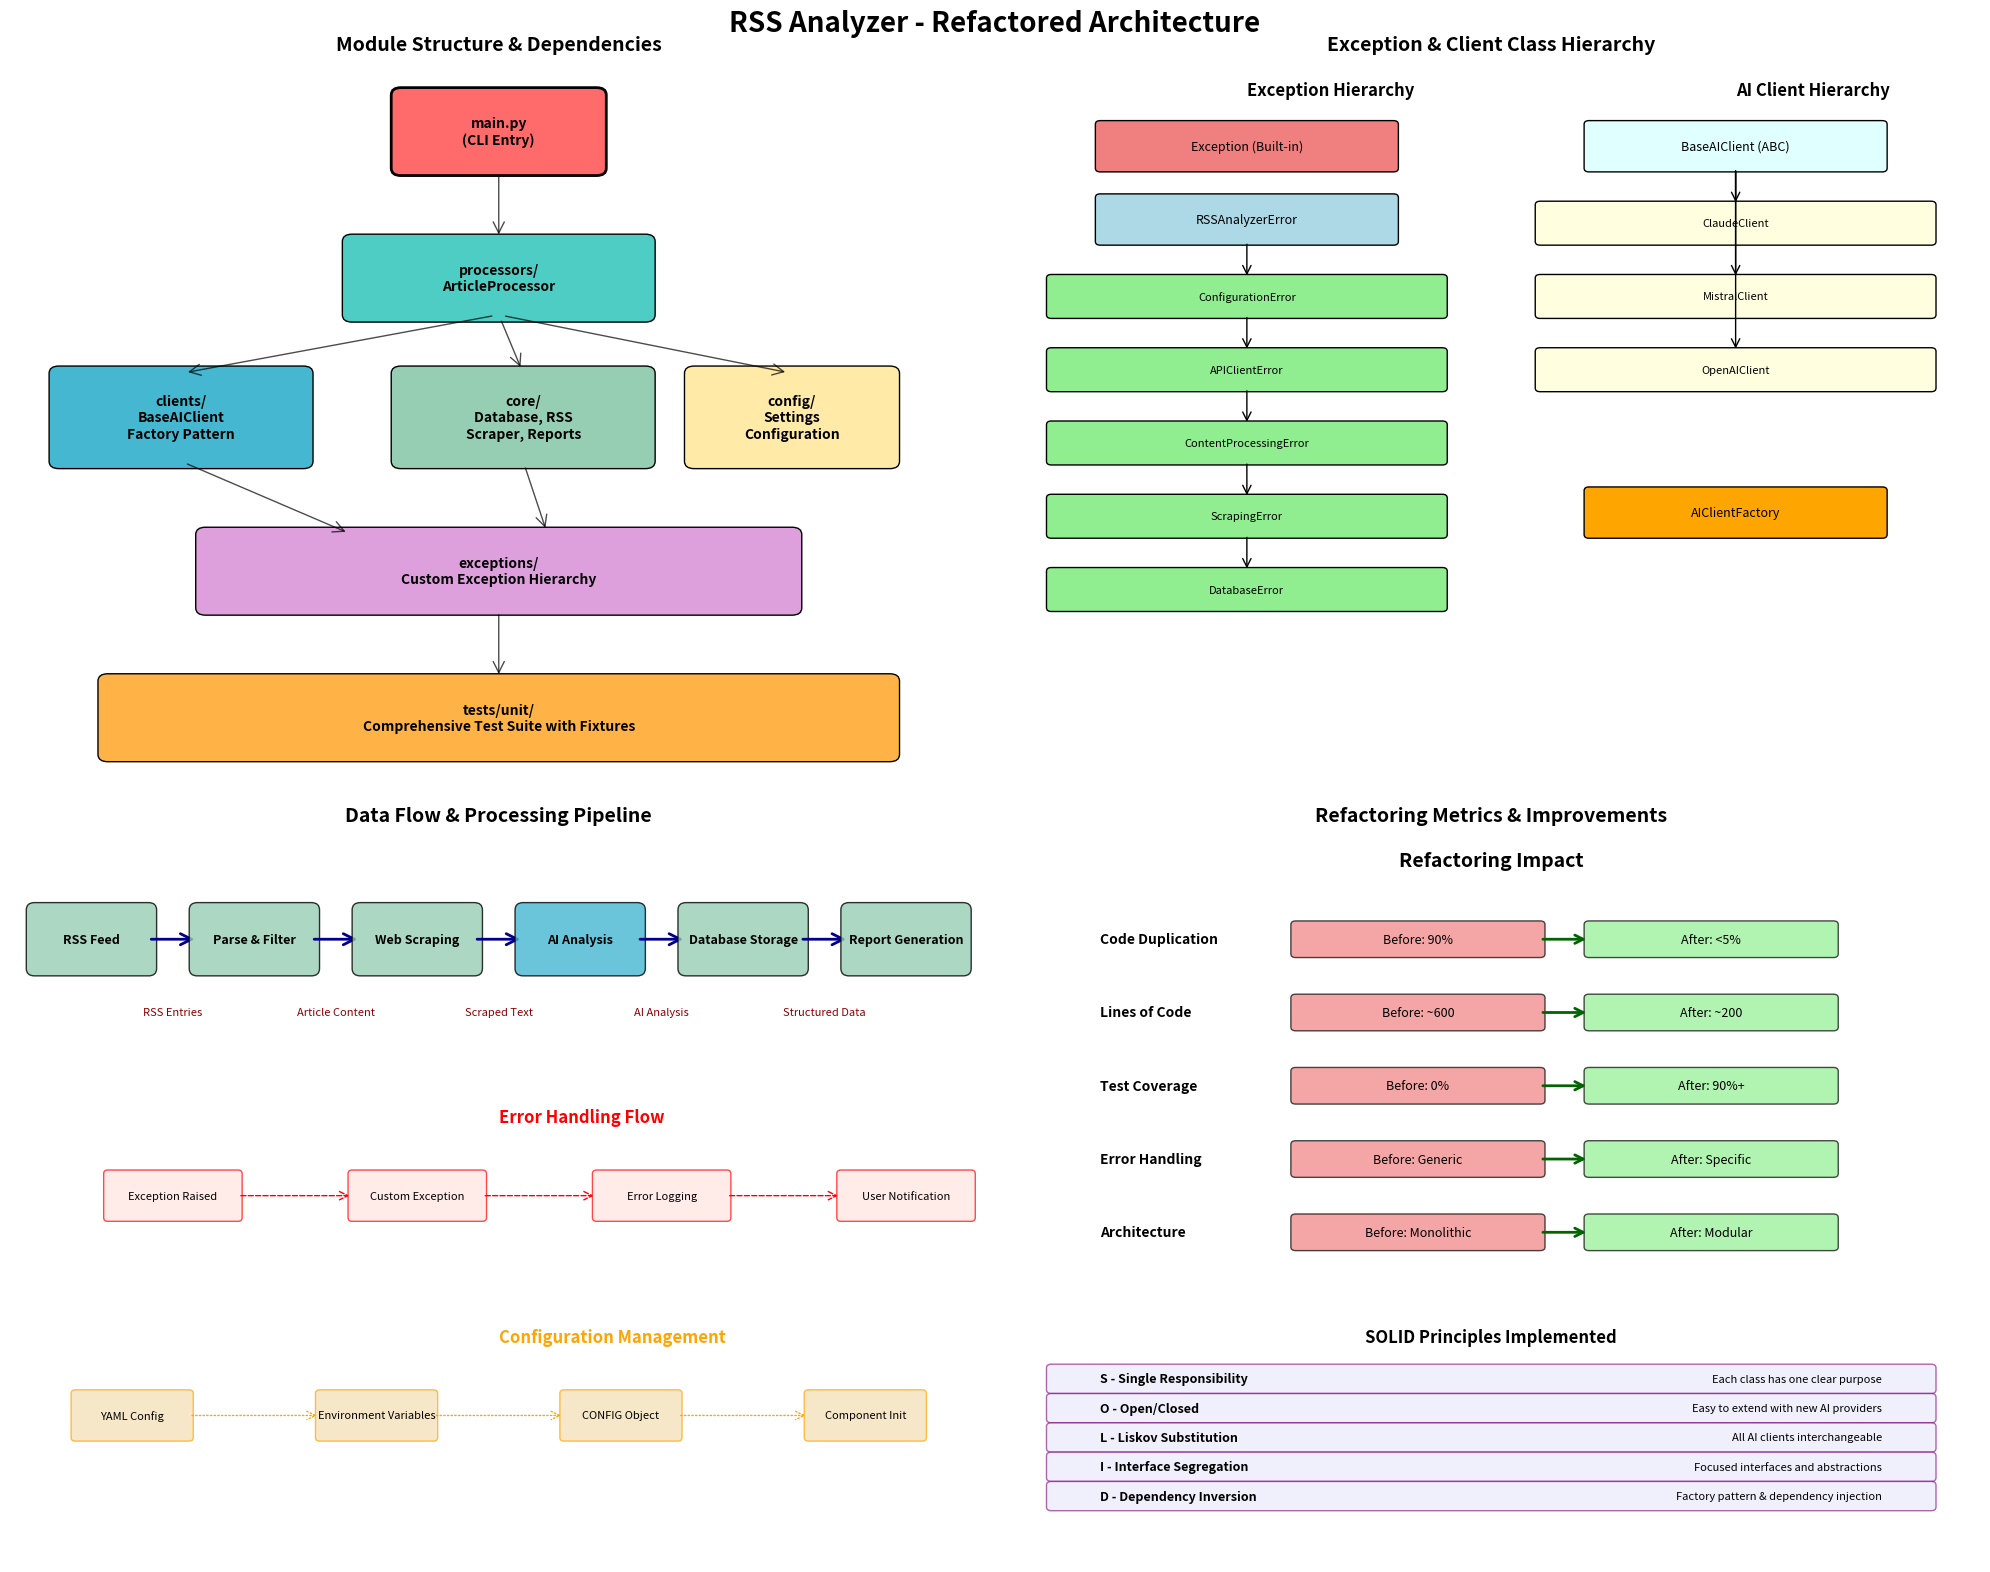
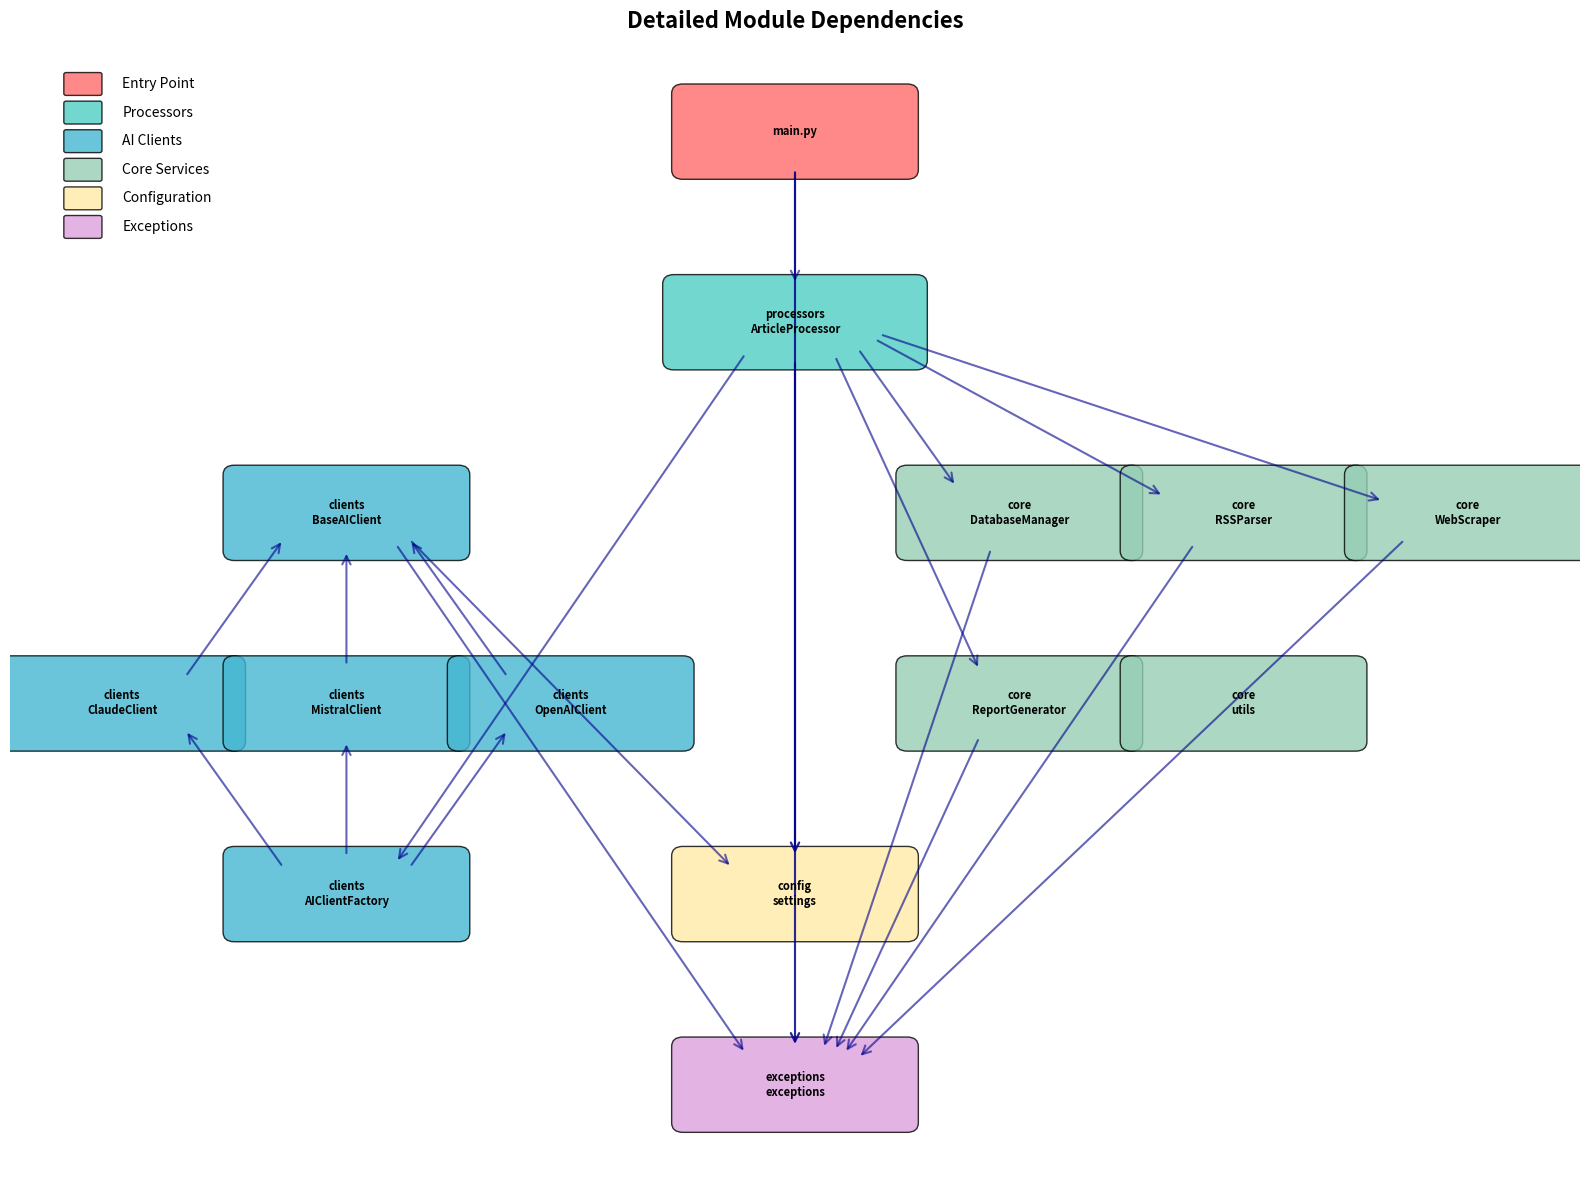

Python code for these plots, in order:
#!/usr/bin/env python3
"""
Generate architecture diagrams for the RSS Analyzer refactored codebase
"""

import matplotlib.pyplot as plt
import numpy as np
from matplotlib.patches import ConnectionPatch, FancyBboxPatch


def create_architecture_diagram():
    """Create a comprehensive architecture diagram"""

    fig, ((ax1, ax2), (ax3, ax4)) = plt.subplots(2, 2, figsize=(20, 16))
    fig.suptitle(
        "RSS Analyzer - Refactored Architecture", fontsize=20, fontweight="bold"
    )

    # ===== DIAGRAM 1: MODULE STRUCTURE =====
    ax1.set_title("Module Structure & Dependencies", fontsize=14, fontweight="bold")
    ax1.set_xlim(0, 10)
    ax1.set_ylim(0, 10)
    ax1.axis("off")

    # Define colors
    colors = {
        "main": "#FF6B6B",
        "processors": "#4ECDC4",
        "clients": "#45B7D1",
        "core": "#96CEB4",
        "config": "#FFEAA7",
        "exceptions": "#DDA0DD",
        "tests": "#FFB347",
    }

    # Main entry point
    main_box = FancyBboxPatch(
        (4, 8.5),
        2,
        1,
        boxstyle="round,pad=0.1",
        facecolor=colors["main"],
        edgecolor="black",
        linewidth=2,
    )
    ax1.add_patch(main_box)
    ax1.text(5, 9, "main.py\n(CLI Entry)", ha="center", va="center", fontweight="bold")

    # Processors layer
    proc_box = FancyBboxPatch(
        (3.5, 6.5),
        3,
        1,
        boxstyle="round,pad=0.1",
        facecolor=colors["processors"],
        edgecolor="black",
    )
    ax1.add_patch(proc_box)
    ax1.text(
        5,
        7,
        "processors/\nArticleProcessor",
        ha="center",
        va="center",
        fontweight="bold",
    )

    # Clients layer
    client_box = FancyBboxPatch(
        (0.5, 4.5),
        2.5,
        1.2,
        boxstyle="round,pad=0.1",
        facecolor=colors["clients"],
        edgecolor="black",
    )
    ax1.add_patch(client_box)
    ax1.text(
        1.75,
        5.1,
        "clients/\nBaseAIClient\nFactory Pattern",
        ha="center",
        va="center",
        fontweight="bold",
    )

    # Core layer
    core_box = FancyBboxPatch(
        (4, 4.5),
        2.5,
        1.2,
        boxstyle="round,pad=0.1",
        facecolor=colors["core"],
        edgecolor="black",
    )
    ax1.add_patch(core_box)
    ax1.text(
        5.25,
        5.1,
        "core/\nDatabase, RSS\nScraper, Reports",
        ha="center",
        va="center",
        fontweight="bold",
    )

    # Config layer
    config_box = FancyBboxPatch(
        (7, 4.5),
        2,
        1.2,
        boxstyle="round,pad=0.1",
        facecolor=colors["config"],
        edgecolor="black",
    )
    ax1.add_patch(config_box)
    ax1.text(
        8,
        5.1,
        "config/\nSettings\nConfiguration",
        ha="center",
        va="center",
        fontweight="bold",
    )

    # Exceptions layer
    exc_box = FancyBboxPatch(
        (2, 2.5),
        6,
        1,
        boxstyle="round,pad=0.1",
        facecolor=colors["exceptions"],
        edgecolor="black",
    )
    ax1.add_patch(exc_box)
    ax1.text(
        5,
        3,
        "exceptions/\nCustom Exception Hierarchy",
        ha="center",
        va="center",
        fontweight="bold",
    )

    # Tests
    test_box = FancyBboxPatch(
        (1, 0.5),
        8,
        1,
        boxstyle="round,pad=0.1",
        facecolor=colors["tests"],
        edgecolor="black",
    )
    ax1.add_patch(test_box)
    ax1.text(
        5,
        1,
        "tests/unit/\nComprehensive Test Suite with Fixtures",
        ha="center",
        va="center",
        fontweight="bold",
    )

    # Add arrows for dependencies
    arrows = [
        ((5, 8.5), (5, 7.5)),  # main -> processors
        ((5, 6.5), (1.75, 5.7)),  # processors -> clients
        ((5, 6.5), (5.25, 5.7)),  # processors -> core
        ((5, 6.5), (8, 5.7)),  # processors -> config
        ((1.75, 4.5), (3.5, 3.5)),  # clients -> exceptions
        ((5.25, 4.5), (5.5, 3.5)),  # core -> exceptions
        ((5, 2.5), (5, 1.5)),  # exceptions -> tests
    ]

    for start, end in arrows:
        arrow = ConnectionPatch(
            start,
            end,
            "data",
            "data",
            arrowstyle="->",
            shrinkA=5,
            shrinkB=5,
            mutation_scale=20,
            fc="black",
            alpha=0.7,
        )
        ax1.add_patch(arrow)

    # ===== DIAGRAM 2: CLASS HIERARCHY =====
    ax2.set_title("Exception & Client Class Hierarchy", fontsize=14, fontweight="bold")
    ax2.set_xlim(0, 10)
    ax2.set_ylim(0, 10)
    ax2.axis("off")

    # Exception hierarchy
    ax2.text(2.5, 9.5, "Exception Hierarchy", fontsize=12, fontweight="bold")

    # Base Exception
    base_exc = FancyBboxPatch(
        (1, 8.5),
        3,
        0.6,
        boxstyle="round,pad=0.05",
        facecolor="lightcoral",
        edgecolor="black",
    )
    ax2.add_patch(base_exc)
    ax2.text(2.5, 8.8, "Exception (Built-in)", ha="center", va="center", fontsize=9)

    # RSSAnalyzerError
    rss_exc = FancyBboxPatch(
        (1, 7.5),
        3,
        0.6,
        boxstyle="round,pad=0.05",
        facecolor="lightblue",
        edgecolor="black",
    )
    ax2.add_patch(rss_exc)
    ax2.text(2.5, 7.8, "RSSAnalyzerError", ha="center", va="center", fontsize=9)

    # Specific exceptions
    specific_exceptions = [
        ("ConfigurationError", 6.5),
        ("APIClientError", 5.5),
        ("ContentProcessingError", 4.5),
        ("ScrapingError", 3.5),
        ("DatabaseError", 2.5),
    ]

    for exc_name, y_pos in specific_exceptions:
        exc_box = FancyBboxPatch(
            (0.5, y_pos),
            4,
            0.5,
            boxstyle="round,pad=0.05",
            facecolor="lightgreen",
            edgecolor="black",
        )
        ax2.add_patch(exc_box)
        ax2.text(2.5, y_pos + 0.25, exc_name, ha="center", va="center", fontsize=8)

        # Arrow from parent
        arrow = ConnectionPatch(
            (2.5, y_pos + 1),
            (2.5, y_pos + 0.5),
            "data",
            "data",
            arrowstyle="->",
            shrinkA=2,
            shrinkB=2,
            mutation_scale=15,
        )
        ax2.add_patch(arrow)

    # Client hierarchy
    ax2.text(7.5, 9.5, "AI Client Hierarchy", fontsize=12, fontweight="bold")

    # BaseAIClient
    base_client = FancyBboxPatch(
        (6, 8.5),
        3,
        0.6,
        boxstyle="round,pad=0.05",
        facecolor="lightcyan",
        edgecolor="black",
    )
    ax2.add_patch(base_client)
    ax2.text(7.5, 8.8, "BaseAIClient (ABC)", ha="center", va="center", fontsize=9)

    # Concrete clients
    clients = [("ClaudeClient", 7.5), ("MistralClient", 6.5), ("OpenAIClient", 5.5)]

    for client_name, y_pos in clients:
        client_box = FancyBboxPatch(
            (5.5, y_pos),
            4,
            0.5,
            boxstyle="round,pad=0.05",
            facecolor="lightyellow",
            edgecolor="black",
        )
        ax2.add_patch(client_box)
        ax2.text(7.5, y_pos + 0.25, client_name, ha="center", va="center", fontsize=8)

        # Arrow from parent
        arrow = ConnectionPatch(
            (7.5, 8.5),
            (7.5, y_pos + 0.5),
            "data",
            "data",
            arrowstyle="->",
            shrinkA=2,
            shrinkB=2,
            mutation_scale=15,
        )
        ax2.add_patch(arrow)

    # Factory
    factory_box = FancyBboxPatch(
        (6, 3.5),
        3,
        0.6,
        boxstyle="round,pad=0.05",
        facecolor="orange",
        edgecolor="black",
    )
    ax2.add_patch(factory_box)
    ax2.text(7.5, 3.8, "AIClientFactory", ha="center", va="center", fontsize=9)

    # ===== DIAGRAM 3: DATA FLOW =====
    ax3.set_title("Data Flow & Processing Pipeline", fontsize=14, fontweight="bold")
    ax3.set_xlim(0, 12)
    ax3.set_ylim(0, 10)
    ax3.axis("off")

    # Define pipeline steps
    pipeline_steps = [
        ("RSS Feed", 1, 8.5, colors["core"]),
        ("Parse & Filter", 3, 8.5, colors["core"]),
        ("Web Scraping", 5, 8.5, colors["core"]),
        ("AI Analysis", 7, 8.5, colors["clients"]),
        ("Database Storage", 9, 8.5, colors["core"]),
        ("Report Generation", 11, 8.5, colors["core"]),
    ]

    for i, (step_name, x, y, color) in enumerate(pipeline_steps):
        # Step box
        step_box = FancyBboxPatch(
            (x - 0.7, y - 0.4),
            1.4,
            0.8,
            boxstyle="round,pad=0.1",
            facecolor=color,
            edgecolor="black",
            alpha=0.8,
        )
        ax3.add_patch(step_box)
        ax3.text(
            x, y, step_name, ha="center", va="center", fontsize=9, fontweight="bold"
        )

        # Arrow to next step
        if i < len(pipeline_steps) - 1:
            next_x = pipeline_steps[i + 1][1]
            arrow = ConnectionPatch(
                (x + 0.7, y),
                (next_x - 0.7, y),
                "data",
                "data",
                arrowstyle="->",
                shrinkA=2,
                shrinkB=2,
                mutation_scale=20,
                color="darkblue",
                linewidth=2,
            )
            ax3.add_patch(arrow)

    # Add data flow annotations
    data_annotations = [
        ("RSS Entries", 2, 7.5),
        ("Article Content", 4, 7.5),
        ("Scraped Text", 6, 7.5),
        ("AI Analysis", 8, 7.5),
        ("Structured Data", 10, 7.5),
    ]

    for annotation, x, y in data_annotations:
        ax3.text(
            x,
            y,
            annotation,
            ha="center",
            va="center",
            fontsize=8,
            style="italic",
            color="darkred",
        )

    # Error handling flow
    ax3.text(6, 6, "Error Handling Flow", fontsize=12, fontweight="bold", color="red")

    error_steps = [
        ("Exception Raised", 2, 5),
        ("Custom Exception", 5, 5),
        ("Error Logging", 8, 5),
        ("User Notification", 11, 5),
    ]

    for i, (step_name, x, y) in enumerate(error_steps):
        step_box = FancyBboxPatch(
            (x - 0.8, y - 0.3),
            1.6,
            0.6,
            boxstyle="round,pad=0.05",
            facecolor="mistyrose",
            edgecolor="red",
            alpha=0.7,
        )
        ax3.add_patch(step_box)
        ax3.text(x, y, step_name, ha="center", va="center", fontsize=8)

        if i < len(error_steps) - 1:
            next_x = error_steps[i + 1][1]
            arrow = ConnectionPatch(
                (x + 0.8, y),
                (next_x - 0.8, y),
                "data",
                "data",
                arrowstyle="->",
                shrinkA=2,
                shrinkB=2,
                mutation_scale=15,
                color="red",
                linestyle="--",
            )
            ax3.add_patch(arrow)

    # Configuration flow
    ax3.text(
        6, 3, "Configuration Management", fontsize=12, fontweight="bold", color="orange"
    )

    config_flow = [
        ("YAML Config", 1.5, 2),
        ("Environment Variables", 4.5, 2),
        ("CONFIG Object", 7.5, 2),
        ("Component Init", 10.5, 2),
    ]

    for i, (step_name, x, y) in enumerate(config_flow):
        step_box = FancyBboxPatch(
            (x - 0.7, y - 0.3),
            1.4,
            0.6,
            boxstyle="round,pad=0.05",
            facecolor="wheat",
            edgecolor="orange",
            alpha=0.7,
        )
        ax3.add_patch(step_box)
        ax3.text(x, y, step_name, ha="center", va="center", fontsize=8)

        if i < len(config_flow) - 1:
            next_x = config_flow[i + 1][1]
            arrow = ConnectionPatch(
                (x + 0.7, y),
                (next_x - 0.7, y),
                "data",
                "data",
                arrowstyle="->",
                shrinkA=2,
                shrinkB=2,
                mutation_scale=15,
                color="orange",
                linestyle=":",
            )
            ax3.add_patch(arrow)

    # ===== DIAGRAM 4: METRICS & IMPROVEMENTS =====
    ax4.set_title("Refactoring Metrics & Improvements", fontsize=14, fontweight="bold")
    ax4.set_xlim(0, 10)
    ax4.set_ylim(0, 10)
    ax4.axis("off")

    # Before vs After comparison
    ax4.text(5, 9.5, "Refactoring Impact", fontsize=14, fontweight="bold", ha="center")

    # Metrics boxes
    metrics = [
        (
            "Code Duplication",
            "Before: 90%",
            "After: <5%",
            8.5,
            "lightcoral",
            "lightgreen",
        ),
        (
            "Lines of Code",
            "Before: ~600",
            "After: ~200",
            7.5,
            "lightcoral",
            "lightgreen",
        ),
        ("Test Coverage", "Before: 0%", "After: 90%+", 6.5, "lightcoral", "lightgreen"),
        (
            "Error Handling",
            "Before: Generic",
            "After: Specific",
            5.5,
            "lightcoral",
            "lightgreen",
        ),
        (
            "Architecture",
            "Before: Monolithic",
            "After: Modular",
            4.5,
            "lightcoral",
            "lightgreen",
        ),
    ]

    for metric_name, before_val, after_val, y_pos, before_color, after_color in metrics:
        # Metric name
        ax4.text(
            1,
            y_pos,
            metric_name,
            ha="left",
            va="center",
            fontweight="bold",
            fontsize=10,
        )

        # Before box
        before_box = FancyBboxPatch(
            (3, y_pos - 0.2),
            2.5,
            0.4,
            boxstyle="round,pad=0.05",
            facecolor=before_color,
            edgecolor="black",
            alpha=0.7,
        )
        ax4.add_patch(before_box)
        ax4.text(4.25, y_pos, before_val, ha="center", va="center", fontsize=9)

        # After box
        after_box = FancyBboxPatch(
            (6, y_pos - 0.2),
            2.5,
            0.4,
            boxstyle="round,pad=0.05",
            facecolor=after_color,
            edgecolor="black",
            alpha=0.7,
        )
        ax4.add_patch(after_box)
        ax4.text(7.25, y_pos, after_val, ha="center", va="center", fontsize=9)

        # Arrow
        arrow = ConnectionPatch(
            (5.5, y_pos),
            (6, y_pos),
            "data",
            "data",
            arrowstyle="->",
            shrinkA=2,
            shrinkB=2,
            mutation_scale=15,
            color="darkgreen",
            linewidth=2,
        )
        ax4.add_patch(arrow)

    # SOLID Principles implemented
    ax4.text(
        5,
        3,
        "SOLID Principles Implemented",
        fontsize=12,
        fontweight="bold",
        ha="center",
    )

    solid_principles = [
        ("S - Single Responsibility", "Each class has one clear purpose"),
        ("O - Open/Closed", "Easy to extend with new AI providers"),
        ("L - Liskov Substitution", "All AI clients interchangeable"),
        ("I - Interface Segregation", "Focused interfaces and abstractions"),
        ("D - Dependency Inversion", "Factory pattern & dependency injection"),
    ]

    for i, (principle, description) in enumerate(solid_principles):
        y_pos = 2.5 - i * 0.4
        principle_box = FancyBboxPatch(
            (0.5, y_pos - 0.15),
            9,
            0.3,
            boxstyle="round,pad=0.05",
            facecolor="lavender",
            edgecolor="purple",
            alpha=0.6,
        )
        ax4.add_patch(principle_box)
        ax4.text(
            1, y_pos, principle, ha="left", va="center", fontweight="bold", fontsize=9
        )
        ax4.text(
            9, y_pos, description, ha="right", va="center", fontsize=8, style="italic"
        )

    plt.tight_layout()
    plt.savefig("rss_analyzer_architecture.png", dpi=300, bbox_inches="tight")
    plt.show()


def create_dependency_graph():
    """Create a detailed dependency graph"""

    fig, ax = plt.subplots(1, 1, figsize=(16, 12))
    ax.set_title("Detailed Module Dependencies", fontsize=16, fontweight="bold")
    ax.set_xlim(0, 14)
    ax.set_ylim(0, 12)
    ax.axis("off")

    # Define module positions and dependencies
    modules = {
        "main.py": (7, 11, "#FF6B6B"),
        "processors/ArticleProcessor": (7, 9, "#4ECDC4"),
        "clients/BaseAIClient": (3, 7, "#45B7D1"),
        "clients/ClaudeClient": (1, 5, "#45B7D1"),
        "clients/MistralClient": (3, 5, "#45B7D1"),
        "clients/OpenAIClient": (5, 5, "#45B7D1"),
        "clients/AIClientFactory": (3, 3, "#45B7D1"),
        "core/DatabaseManager": (9, 7, "#96CEB4"),
        "core/RSSParser": (11, 7, "#96CEB4"),
        "core/WebScraper": (13, 7, "#96CEB4"),
        "core/ReportGenerator": (9, 5, "#96CEB4"),
        "core/utils": (11, 5, "#96CEB4"),
        "config/settings": (7, 3, "#FFEAA7"),
        "exceptions/exceptions": (7, 1, "#DDA0DD"),
    }

    # Draw modules
    for module_name, (x, y, color) in modules.items():
        # Adjust box size based on name length
        box_width = max(2, len(module_name) * 0.08)
        box = FancyBboxPatch(
            (x - box_width / 2, y - 0.4),
            box_width,
            0.8,
            boxstyle="round,pad=0.1",
            facecolor=color,
            edgecolor="black",
            alpha=0.8,
        )
        ax.add_patch(box)
        ax.text(
            x,
            y,
            module_name.replace("/", "\n"),
            ha="center",
            va="center",
            fontsize=8,
            fontweight="bold",
        )

    # Define dependencies (from -> to)
    dependencies = [
        ("main.py", "processors/ArticleProcessor"),
        ("processors/ArticleProcessor", "clients/AIClientFactory"),
        ("processors/ArticleProcessor", "core/DatabaseManager"),
        ("processors/ArticleProcessor", "core/RSSParser"),
        ("processors/ArticleProcessor", "core/WebScraper"),
        ("processors/ArticleProcessor", "core/ReportGenerator"),
        ("clients/AIClientFactory", "clients/ClaudeClient"),
        ("clients/AIClientFactory", "clients/MistralClient"),
        ("clients/AIClientFactory", "clients/OpenAIClient"),
        ("clients/ClaudeClient", "clients/BaseAIClient"),
        ("clients/MistralClient", "clients/BaseAIClient"),
        ("clients/OpenAIClient", "clients/BaseAIClient"),
        ("clients/BaseAIClient", "config/settings"),
        ("clients/BaseAIClient", "exceptions/exceptions"),
        ("core/DatabaseManager", "exceptions/exceptions"),
        ("core/RSSParser", "exceptions/exceptions"),
        ("core/WebScraper", "exceptions/exceptions"),
        ("core/ReportGenerator", "exceptions/exceptions"),
        ("processors/ArticleProcessor", "config/settings"),
        ("processors/ArticleProcessor", "exceptions/exceptions"),
        ("main.py", "config/settings"),
        ("main.py", "exceptions/exceptions"),
    ]

    # Draw dependency arrows
    for from_module, to_module in dependencies:
        from_pos = modules[from_module]
        to_pos = modules[to_module]

        # Calculate arrow positions to avoid overlapping with boxes
        dx = to_pos[0] - from_pos[0]
        dy = to_pos[1] - from_pos[1]
        length = np.sqrt(dx**2 + dy**2)

        if length > 0:
            # Normalize and offset from box edges
            dx_norm = dx / length
            dy_norm = dy / length

            start_x = from_pos[0] + dx_norm * 0.8
            start_y = from_pos[1] + dy_norm * 0.4
            end_x = to_pos[0] - dx_norm * 0.8
            end_y = to_pos[1] - dy_norm * 0.4

            arrow = ConnectionPatch(
                (start_x, start_y),
                (end_x, end_y),
                "data",
                "data",
                arrowstyle="->",
                shrinkA=2,
                shrinkB=2,
                mutation_scale=15,
                color="darkblue",
                alpha=0.6,
                linewidth=1.5,
            )
            ax.add_patch(arrow)

    # Add legend
    legend_items = [
        ("Entry Point", "#FF6B6B"),
        ("Processors", "#4ECDC4"),
        ("AI Clients", "#45B7D1"),
        ("Core Services", "#96CEB4"),
        ("Configuration", "#FFEAA7"),
        ("Exceptions", "#DDA0DD"),
    ]

    for i, (label, color) in enumerate(legend_items):
        y_pos = 11.5 - i * 0.3
        legend_box = FancyBboxPatch(
            (0.5, y_pos - 0.1),
            0.3,
            0.2,
            boxstyle="round,pad=0.02",
            facecolor=color,
            edgecolor="black",
            alpha=0.8,
        )
        ax.add_patch(legend_box)
        ax.text(1, y_pos, label, ha="left", va="center", fontsize=10)

    plt.tight_layout()
    plt.savefig("rss_analyzer_dependencies.png", dpi=300, bbox_inches="tight")
    plt.show()


if __name__ == "__main__":
    print("Generating RSS Analyzer Architecture Diagrams...")
    create_architecture_diagram()
    create_dependency_graph()
    print(
        "✅ Diagrams saved as 'rss_analyzer_architecture.png' and 'rss_analyzer_dependencies.png'"
    )
